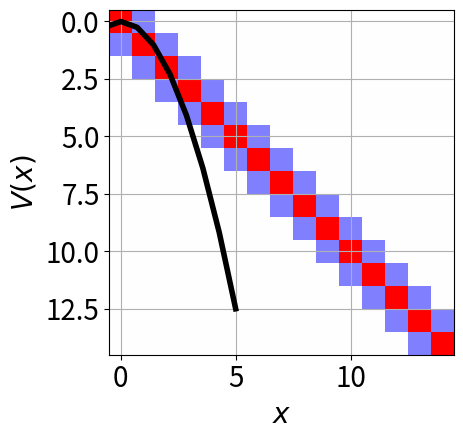
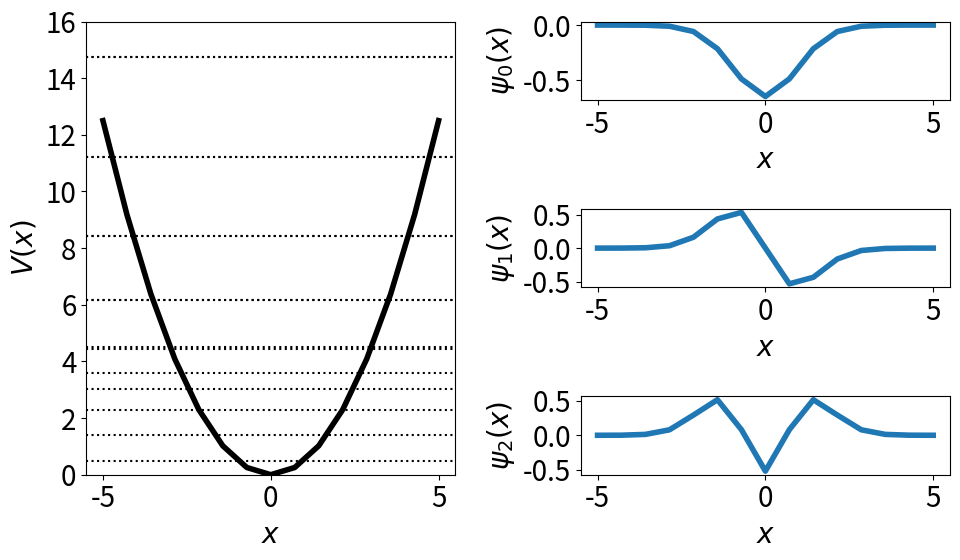

Write the Python code that produced these figures, in order.
import numpy as np
import matplotlib.pyplot as plt
plt.rcParams.update({'font.size': 20})

L = 10
N = 15
x = np.linspace(-L/2, L/2, N)
dx = x[1]-x[0]

V = 0.5*x**2

plt.plot(x, V, lw=4, c='black')
plt.xlabel(r'$x$')
plt.ylabel(r'$V(x)$')
plt.grid()
plt.tight_layout()
plt.show()

T = -0.5*(np.eye(N, k=-1) - 2*np.eye(N) + np.eye(N, k=+1))/dx**2

tmax = np.max(np.abs(T))

plt.imshow(T, vmin=-tmax, vmax=+tmax, cmap='bwr')
plt.tight_layout()
plt.show()

H = T + np.diag(V)

en, psi = np.linalg.eigh(H)
print('First energies:', list(np.round(en[:5],1)))
print('Expected......:', [(n+0.5) for n in range(5)])

plt.figure(figsize=(10,6))

plt.subplot(121)
plt.plot(x, V, lw=4, c='black')
for n in range(15):
    plt.axhline(en[n], c='black', ls=':')
plt.xlabel(r'$x$')
plt.ylabel(r'$V(x)$')
plt.ylim(0, 16)

for n in range(3): # 322 324 326
    plt.subplot(322 + 2*n)
    plt.plot(x, psi[:,n], lw=4)
    plt.xlabel(r'$x$')
    plt.ylabel(r'$\psi_'+str(n)+'(x)$')

plt.tight_layout()
plt.show()

